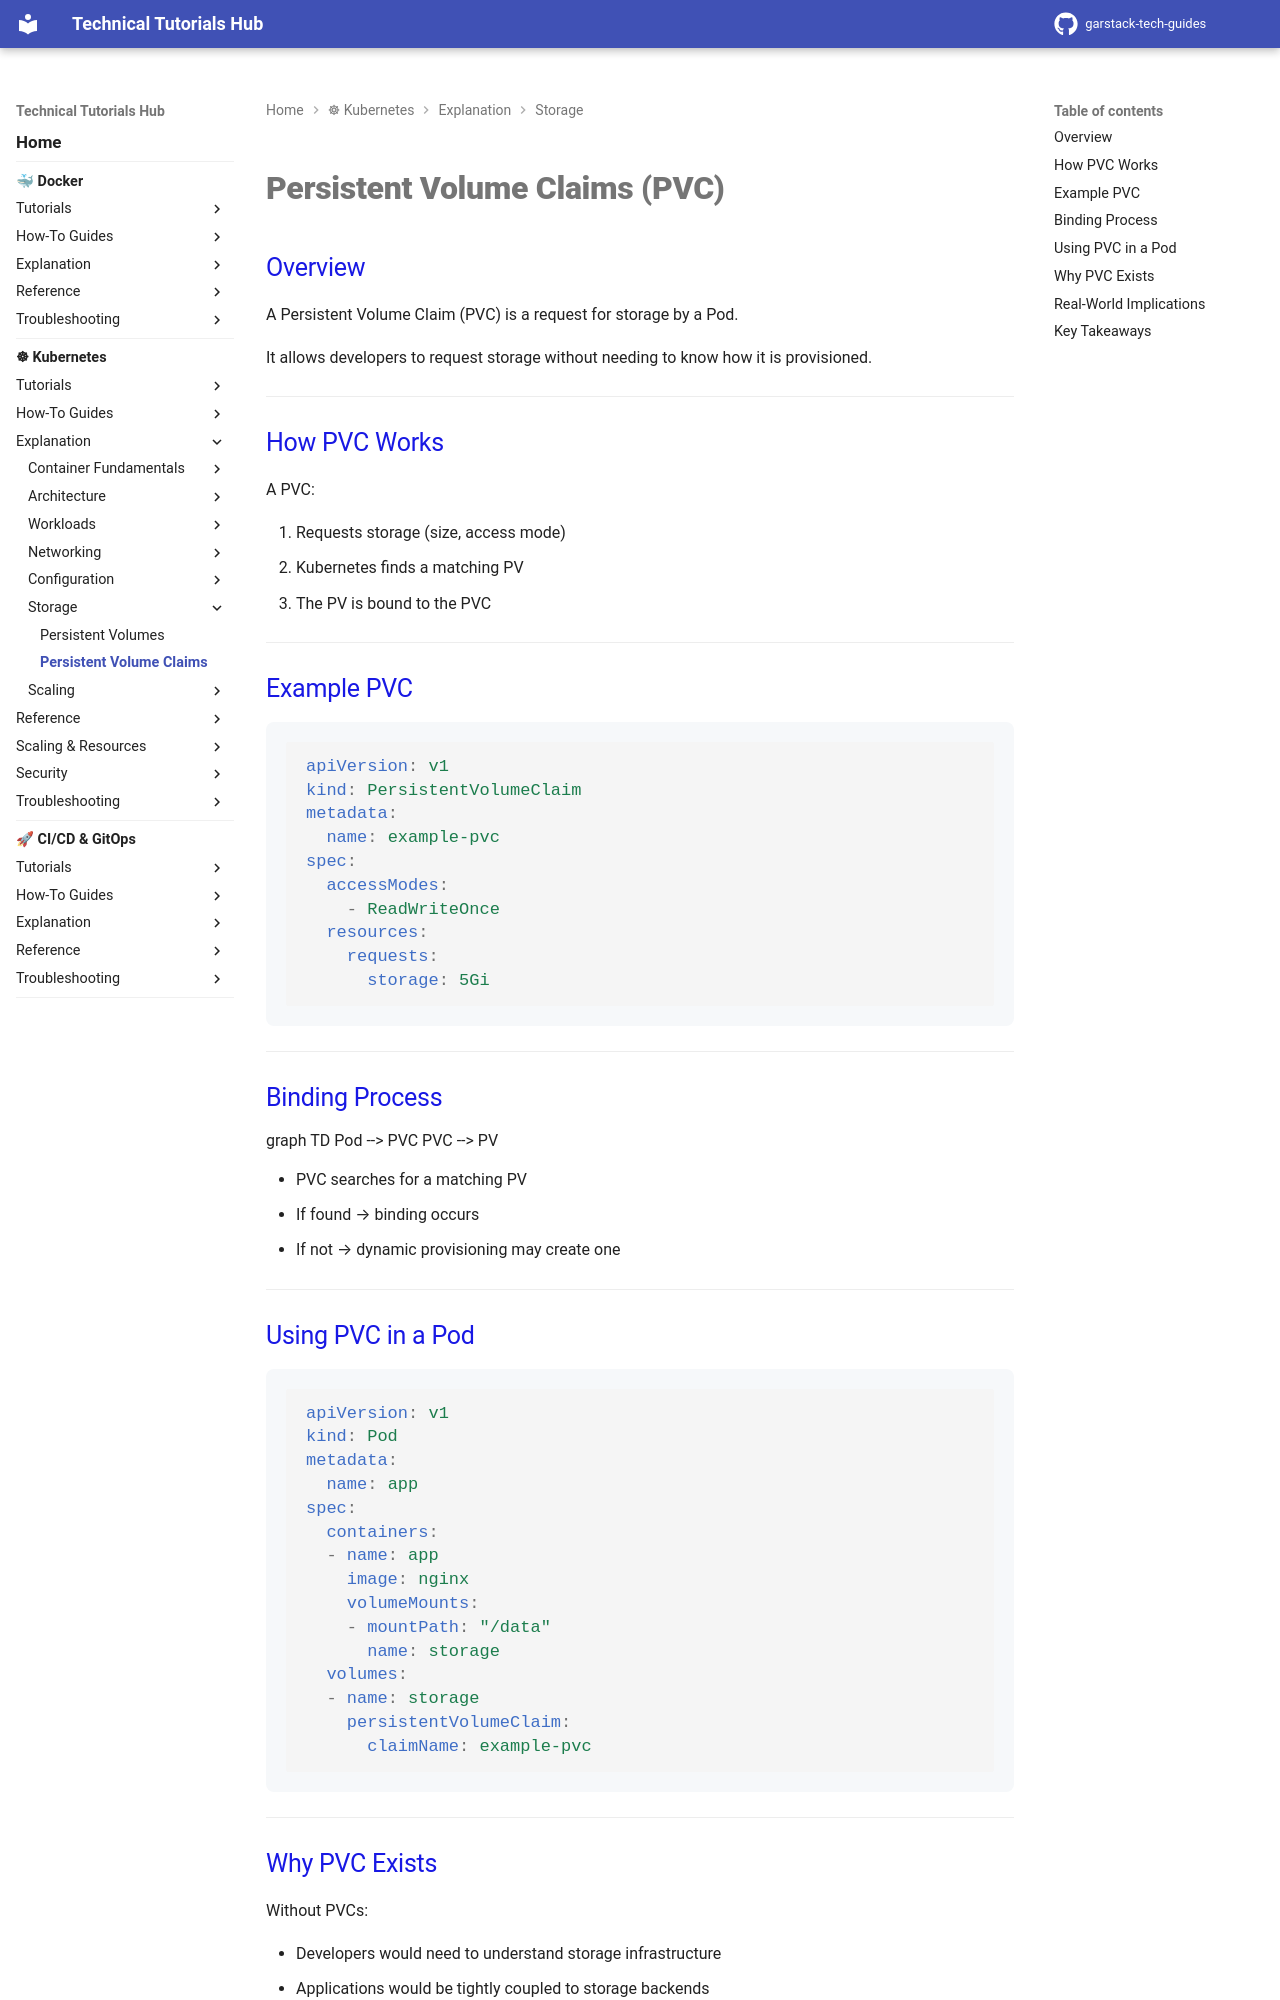

repository: garstack1/gstack-tech-guides · page: kubernetes/explanation/storage/persistent-volume-claims/index.html · generator: mkdocs

# Persistent Volume Claims (PVC)

## Overview

A Persistent Volume Claim (PVC) is a request for storage by a Pod.

It allows developers to request storage without needing to know how it is provisioned.





---
## How PVC Works

A PVC:

1. Requests storage (size, access mode)
2. Kubernetes finds a matching PV
3. The PV is bound to the PVC




---
## Example PVC

```yaml
apiVersion: v1
kind: PersistentVolumeClaim
metadata:
  name: example-pvc
spec:
  accessModes:
    - ReadWriteOnce
  resources:
    requests:
      storage: 5Gi
```




---
## Binding Process

<div class="mermaid">
graph TD
    Pod --> PVC
    PVC --> PV
</div>

- PVC searches for a matching PV
- If found → binding occurs
- If not → dynamic provisioning may create one





---
## Using PVC in a Pod

```yaml
apiVersion: v1
kind: Pod
metadata:
  name: app
spec:
  containers:
  - name: app
    image: nginx
    volumeMounts:
    - mountPath: "/data"
      name: storage
  volumes:
  - name: storage
    persistentVolumeClaim:
      claimName: example-pvc
```




---
